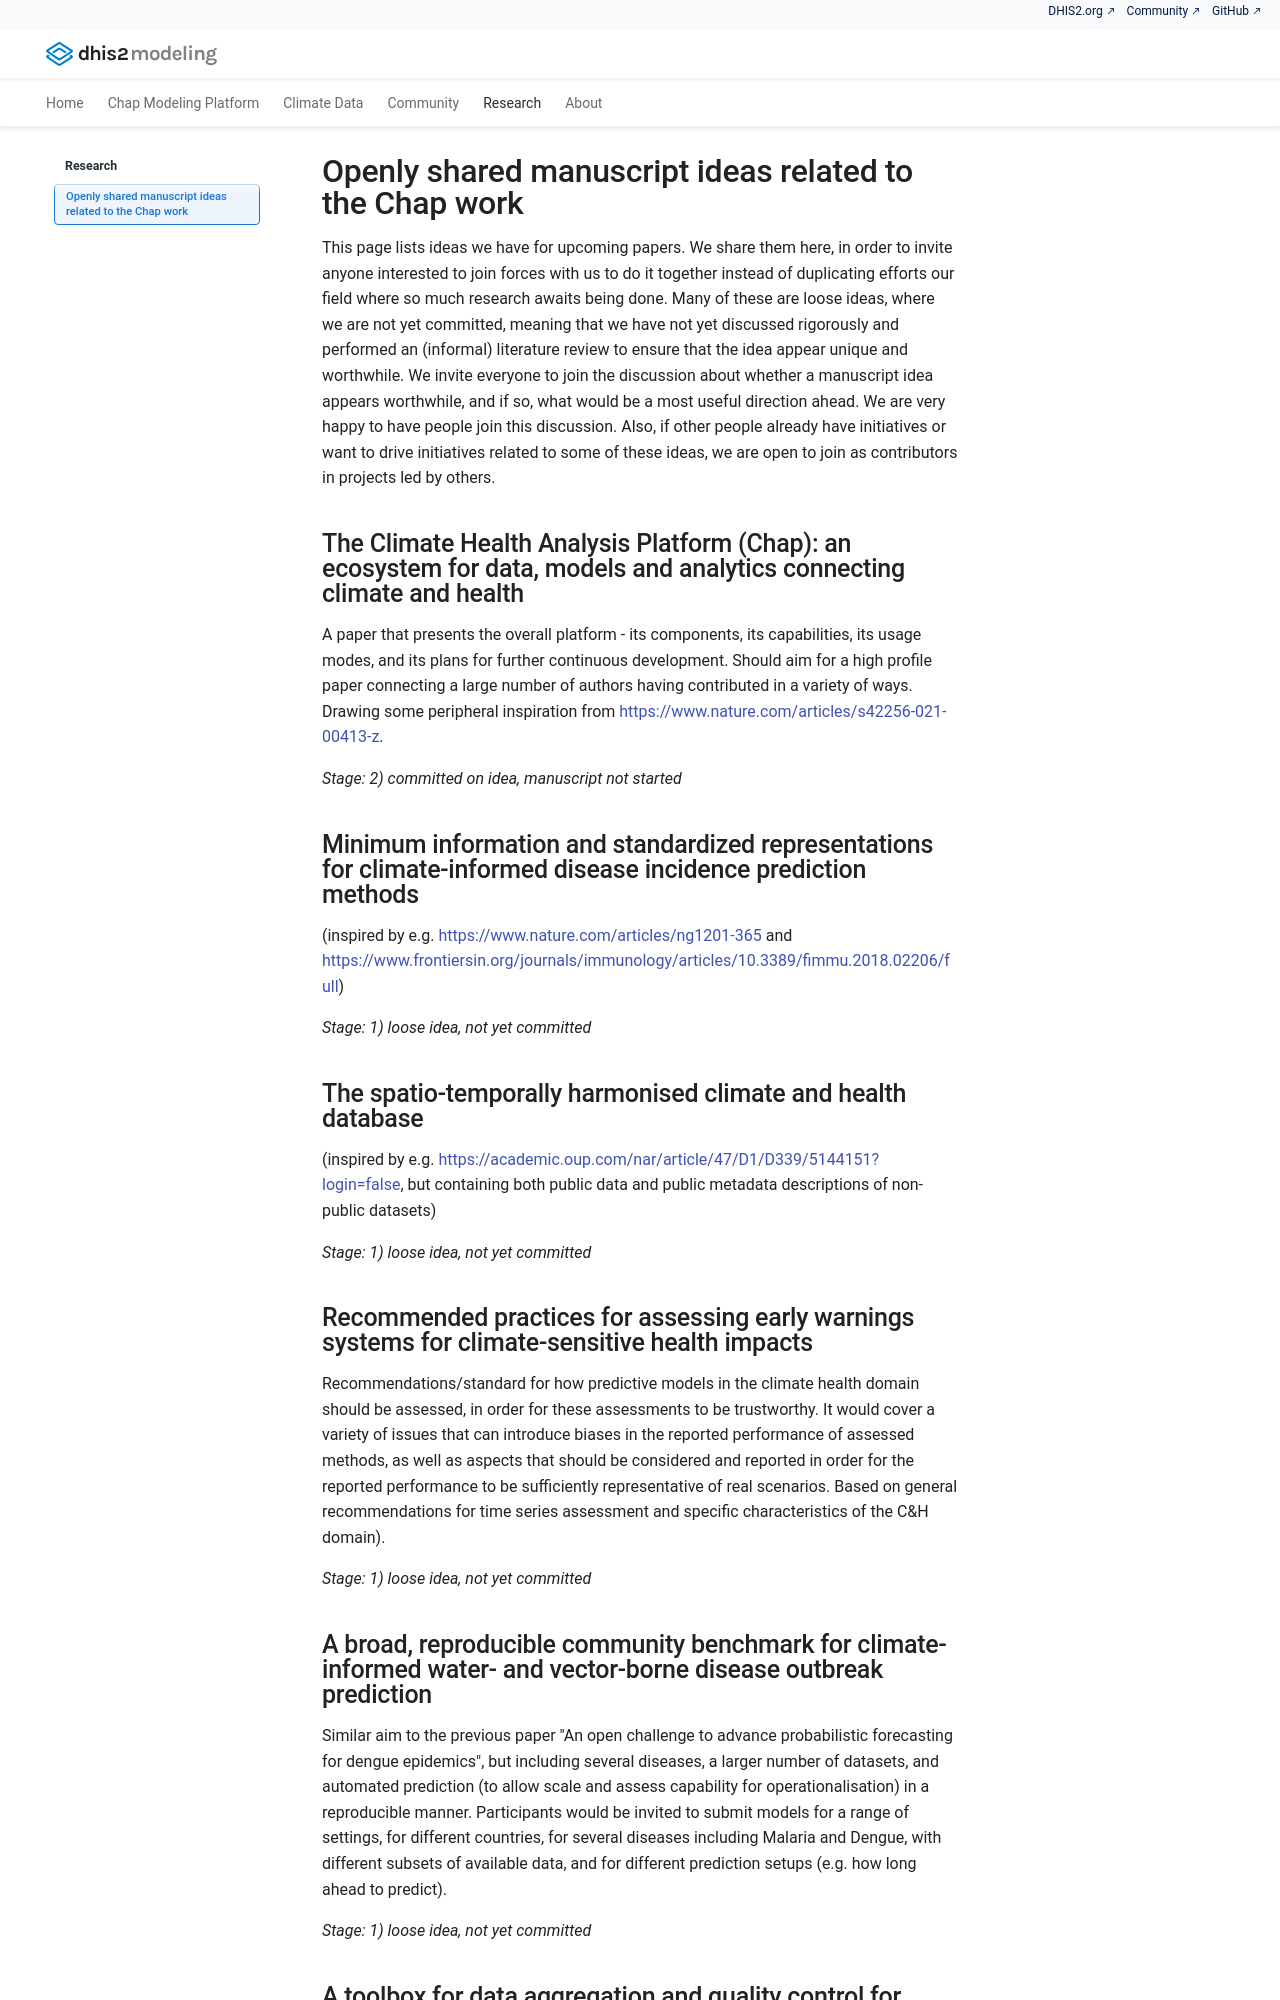

repository: dhis2-chap/chap-site · page: research/publications/index.html · generator: mkdocs

# Openly shared manuscript ideas related to the Chap work

This page lists ideas we have for upcoming papers. We share them here, in order to invite anyone interested to join forces with us to do it together instead of duplicating efforts our field where so much research awaits being done. Many of these are loose ideas, where we are not yet committed, meaning that we have not yet discussed rigorously and performed an (informal) literature review to ensure that the idea appear unique and worthwhile. We invite everyone to join the discussion about whether a manuscript idea appears worthwhile, and if so, what would be a most useful direction ahead. We are very happy to have people join this discussion. Also, if other people already have initiatives or want to drive initiatives related to some of these ideas, we are open to join as contributors in projects led by others.

## The Climate Health Analysis Platform (Chap): an ecosystem for data, models and analytics connecting climate and health
A paper that presents the overall platform - its components, its capabilities, its usage modes, and its plans for further continuous development. Should aim for a high profile paper connecting a large number of authors having contributed in a variety of ways. Drawing some peripheral inspiration from [https://www.nature.com/articles/s42256-021-00413-z](https://www.nature.com/articles/s42256-021-00413-z).

_Stage: 2) committed on idea, manuscript not started_
 

## Minimum information and standardized representations for climate-informed disease incidence prediction methods
(inspired by e.g. [https://www.nature.com/articles/ng1201-365](https://www.nature.com/articles/ng1201-365) and [https://www.frontiersin.org/journals/immunology/articles/10.3389/fimmu.2018.02206/full](https://www.frontiersin.org/journals/immunology/articles/10.3389/fimmu.2018.02206/full))
 
_Stage: 1) loose idea, not yet committed_

## The spatio-temporally harmonised climate and health database
(inspired by e.g. [https://academic.oup.com/nar/article/47/D1/D339/5144151?login=false](https://academic.oup.com/nar/article/47/D1/D339/5144151?login=false), but containing both public data and public metadata descriptions of non-public datasets)
 
_Stage: 1) loose idea, not yet committed_


## Recommended practices for assessing early warnings systems for climate-sensitive health impacts
Recommendations/standard for how predictive models in the climate health domain should be assessed, in order for these assessments to be trustworthy. It would cover a variety of issues that can introduce biases in the reported performance of assessed methods, as well as aspects that should be considered and reported in order for the reported performance to be sufficiently representative of real scenarios. Based on  general recommendations for time series assessment and specific characteristics of the C&H domain).
 
_Stage: 1) loose idea, not yet committed_
